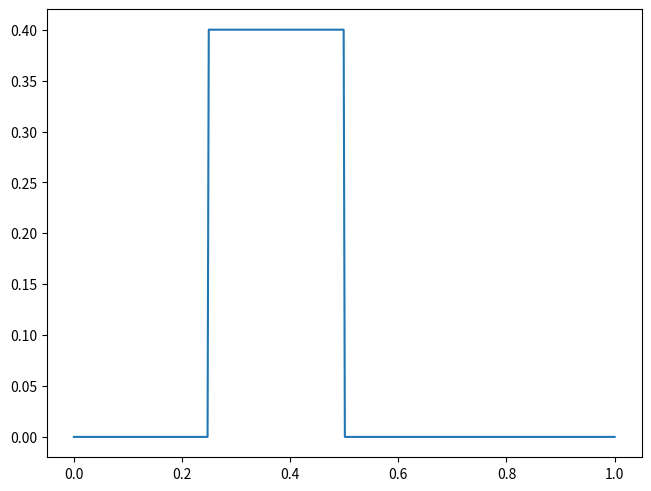

This chart was generated by the following Python code:
import numpy as np
import matplotlib.pyplot as plt
from scipy import ndimage
from matplotlib.animation import FuncAnimation

# Globals
N = 450
u = 1
dx = 1 / N
h = dx / abs(u)
C = u * h / dx * 0.5

# 1) Using simple Python loop:
# def timeStep1(rho):
#     rhoNew = np.zeros_like(rho)
#     N = len(rho)
#     for j in range(N):
#         jp1 = (j + 1) % N
#         jm1 = (j - 1) % N
#         rhoNew(j) = ... schema ...
#     return rhoNew


# 2) Do not use a for loop!
def lax_step(rho):
    # np.roll(rho, 1):  Roll the array by one position to the right [1,2,3] -> [3,1,2]
    # np.roll(rho, -1):  Roll the array by one position to the left  [1,2,3] ->j [2,3,1]
    # rhoJplus1 = np.roll(rho, ????) Think twice!
    # rhoJminus1 = ...
    # rhoNew = 0.5*rhoJplus1 - 0.5*rhoJminus1

    left = np.roll(rho, 1)
    right = np.roll(rho, -1)
    rho_new = left * 0.5 * (1 + C) + right * 0.5 * (1 - C)
    return rho_new

def upwind_step(rho):
    if u > 0:
        return ndimage.convolve(rho, np.array([0, 1-C, C]), mode="wrap")
    else:
        return ndimage.convolve(rho, np.array([-C, 1 + C, 0]), mode="wrap")


# 3) Using convolve (see SOR)
def lax_wendroff_step(rho):
    #     a_j = c * a_{j-1} + b * a_{j+1}
    #     W = np.array([b 0 c])
    #     aNew = convolve(a, W, mode="periodic")
    return ndimage.convolve(
        rho, np.array([-0.5 * C * (1 - C), 1 - C**2, 0.5 * C * (1 + C)]), mode="wrap"
    )


if __name__ == "__main__":
    # 4) Initialziation:
    fig = plt.figure(constrained_layout=True)
    rho = np.zeros(N)

    # for j in range(int(N/2)-10, int(N/2)+10):
    #     rho[j] = 1
    # rho[int(N / 2) - 10 : int(N / 2) + 10] = 1
    rho[int(N / 4) : int(2 * N / 4)] = 0.4

    x = np.linspace(0, 1, N)

    # for _ in range(5):
    #     rho = lax_step(rho)
    plt.plot(x, rho)

    def update(i):
        global rho
        for i in range(5):
            # rho = lax_step(rho)
            # rho = lax_wendroff_step(rho)
            rho = upwind_step(rho)
        plt.plot(x, rho)

    ani = FuncAnimation(fig, update, 1000, interval=60, repeat=False)
    # ani.save("lax.mp4")
    plt.show()
